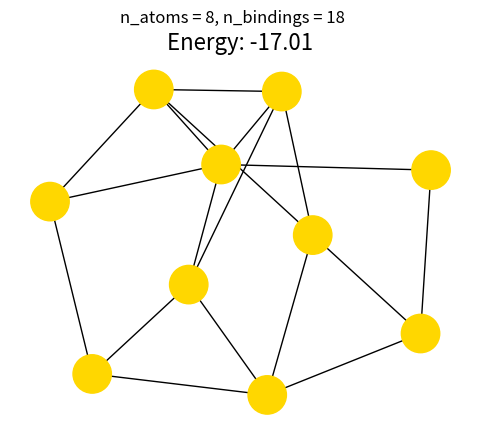

Reproduce this figure in Python. (Note: this script raises an exception after producing the figure.)
import matplotlib.pyplot as plt
import numpy as np
import networkx as nx
import itertools
import random as rd
import math

# We make it generate a bunch of random matrices instead.

def generate_symmetric_matrices(n, num_ones, amount):
    upper_triangle_indices = [(i, j) for i in range(n) for j in range(i+1, n)]
    total_combinations = math.comb(len(upper_triangle_indices), num_ones)

    selected_indices = set()
    while len(selected_indices) < amount:
        selected_indices.add(rd.randint(0, total_combinations - 1))

    matrices = []
    for index in selected_indices:
        combo = get_combination(upper_triangle_indices, num_ones, index)
        matrix = np.zeros((n, n), dtype=int)
        for i, j in combo:
            matrix[i][j] = 1
            matrix[j][i] = 1
        if not np.any(np.all(matrix == 0, axis=0)):
            matrices.append(matrix)

    return matrices

def get_combination(iterable, r, index):
    """
    Generate the `index`-th combination of `iterable` of size `r`.
    """
    pool = tuple(iterable)
    n = len(pool)
    if r < 0 or r > n:
        raise ValueError("Invalid combination size")

    c = math.comb(n, r)
    if index < 0 or index >= c:
        raise IndexError("Combination index out of range")

    result = []
    for i in range(r, 0, -1):
        c, n, r = math.comb(n - 1, i - 1), n - 1, i - 1
        while index >= c:
            index -= c
            c, n = math.comb(n - 1, r), n - 1

        result.append(pool[-n-1])

    return result

def eigenvalues(mat):
    eigenvalues = np.linalg.eigvals(mat)
    return np.sort(eigenvalues)

def Energy(matrix):
    ei_list = eigenvalues(matrix)
    half_len = len(ei_list) // 2
    energy = 2 * np.sum(ei_list[:half_len])
    
    # If there's an odd number of eigenvalues, add the middle one once
    if len(ei_list) % 2 != 0:
        energy += ei_list[half_len]
    
    return energy

def lowest_energy(matrices):
    lowest_energy = float('inf')
    lowest_matrix = None
    for matrix in matrices:
        energy = Energy(matrix)
        if energy < lowest_energy:
            lowest_energy = energy
            lowest_matrix = matrix
    return lowest_matrix, lowest_energy

def highest_energy(matrices):
    highest_energy = -100
    highest_matrix = None
    for matrix in matrices:
        energy = Energy(matrix)
        if energy > highest_energy:
            highest_energy = energy
            highest_matrix = matrix
    return highest_matrix, highest_energy


def draw_graph(adj_matrix, energy, ax):
    G = nx.Graph()
    n = len(adj_matrix)

    # Add nodes
    for i in range(n):
        G.add_node(i)

    # Add edges based on the adjacency matrix
    for i in range(n):
        for j in range(i+1, n):
            if adj_matrix[i][j] == 1:
                G.add_edge(i, j)

    # Use a layout algorithm to position the nodes
    pos = nx.kamada_kawai_layout(G)  # Fruchterman-Reingold algorithm

    # Draw the graph
    nx.draw(G, pos, ax=ax, node_color='gold', node_size=300, edge_color='black', with_labels=False)

    # Draw custom node circles using plt.Circle
    for node, (x, y) in pos.items():
        circle = plt.Circle((x, y), 0.1, color='gold', zorder=2)
        ax.add_artist(circle)
    
    ax.set_title(f'Energy: {energy:.2f}', fontsize=16)
    ax.set_axis_off()  # Turn off the axis


def amount_to_sample(n, k):
    return math.comb(n*(n-1)//2, k) / 10


for j in range(18, 19):
    fig, ax = plt.subplots(1, 1)
    ax.set_aspect('equal')

    k = amount_to_sample(10, j)
    if k > 100000:
        k = 100000

    print(k)

    # print(k)
    
    matrices = generate_symmetric_matrices(10, j, k)
    
    print("matrices made")

    low_matrix, low_energy = lowest_energy(matrices)
    high_matrix, high_energy = highest_energy(matrices)
    draw_graph(low_matrix, low_energy, ax)
    # draw_graph(high_matrix, high_energy, ax[1])
    fig.suptitle("n_atoms = 8, n_bindings = " + str(j))
    # ("n_atoms = 7, n_bindings = " + str(j))
    fig.savefig("BestConfigurations/10_" + str(j) + ".png")

# matrices = generate_symmetric_matrices(7, 10, 1000)
# lowest_matrix, lowest_energy = lowest_energy(matrices)
# highest_matrix, highest_energy = highest_energy(matrices)

# draw_graph(lowest_matrix, lowest_energy, ax[0])
# print(lowest_matrix)
# draw_graph(highest_matrix, highest_energy, ax[1])

# plt.show()
# print(lowest_matrix, lowest_energy)
# print(highest_matrix, highest_energy)
